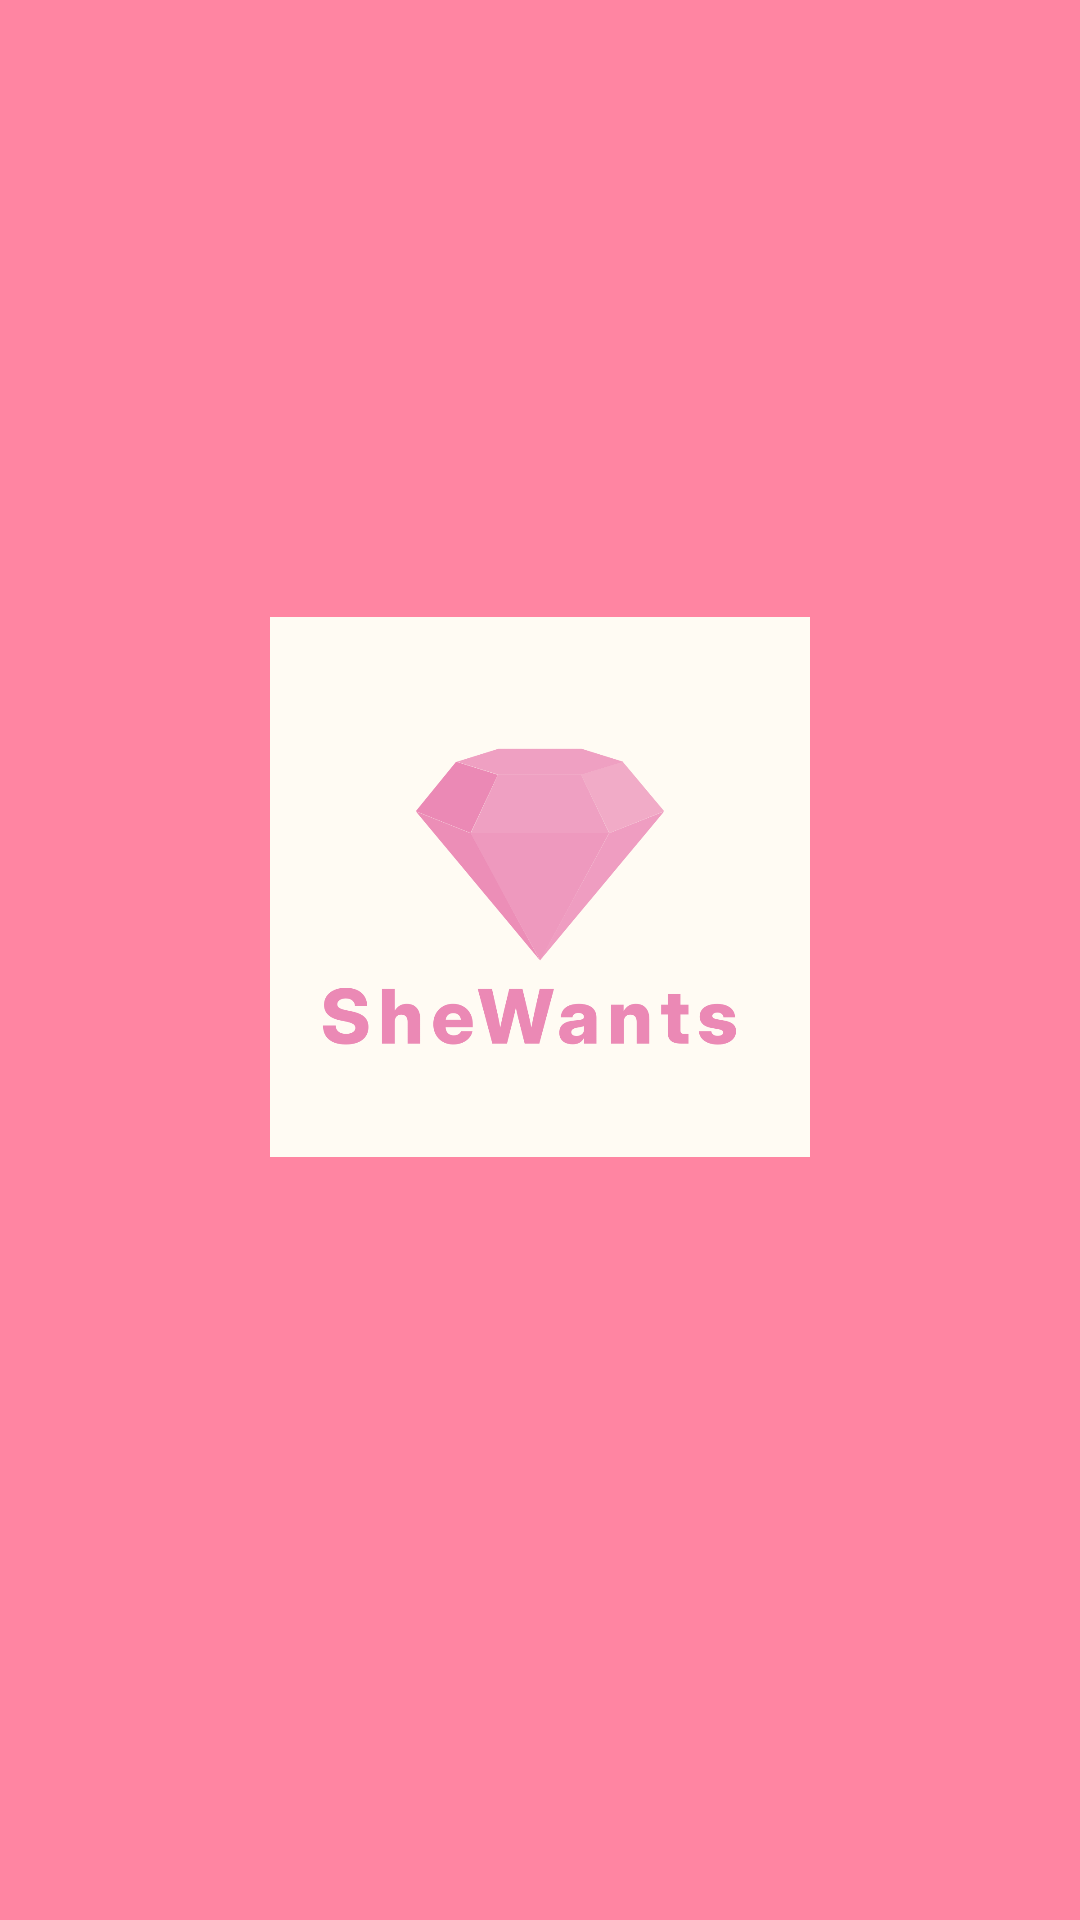

Produce the Android XML layout that renders to this screen, including the resource entries it uses.
<!-- AndroidManifest.xml: application theme Theme.SheWants -->
<!-- res/layout/activity_splash.xml -->
<RelativeLayout
    xmlns:android="http://schemas.android.com/apk/res/android"
    android:layout_width="match_parent"
    android:layout_height="match_parent"
    android:background="@color/primary"
    android:gravity="center">

    <ImageView
        android:id="@+id/logo"
        android:layout_width="180dp"
        android:layout_height="180dp"
        android:src="@drawable/she_logo"
        android:layout_centerInParent="true" />

    <TextView
        android:layout_below="@id/logo"
        android:layout_width="wrap_content"
        android:layout_height="wrap_content"
        android:textColor="@android:color/white"
        android:textSize="24sp"
        android:layout_centerHorizontal="true"
        android:layout_marginTop="16dp"/>
</RelativeLayout>
<!-- resources referenced by this layout -->
<resources>
  <color name="primary">#FF85A2</color>
  <!-- drawable she_logo: png bitmap (drawable, 39339 bytes) -->
  <style name="Theme.SheWants" parent="Theme.MaterialComponents.DayNight.NoActionBar">
          <item name="colorPrimary">@color/primary</item>
          <item name="colorPrimaryVariant">@color/primaryVariant</item>
          <item name="colorSecondary">@color/secondary</item>
          <item name="android:fontFamily">sans-serif-light</item>
          <item name="android:textColor">@color/text_primary</item>
          <item name="android:windowBackground">@color/background</item>
      </style>
  <color name="primaryVariant">#D1657A</color>
  <color name="secondary">#D1A684</color>
  <color name="text_primary">#333333</color>
  <color name="background">#FFFFFF</color>
</resources>
